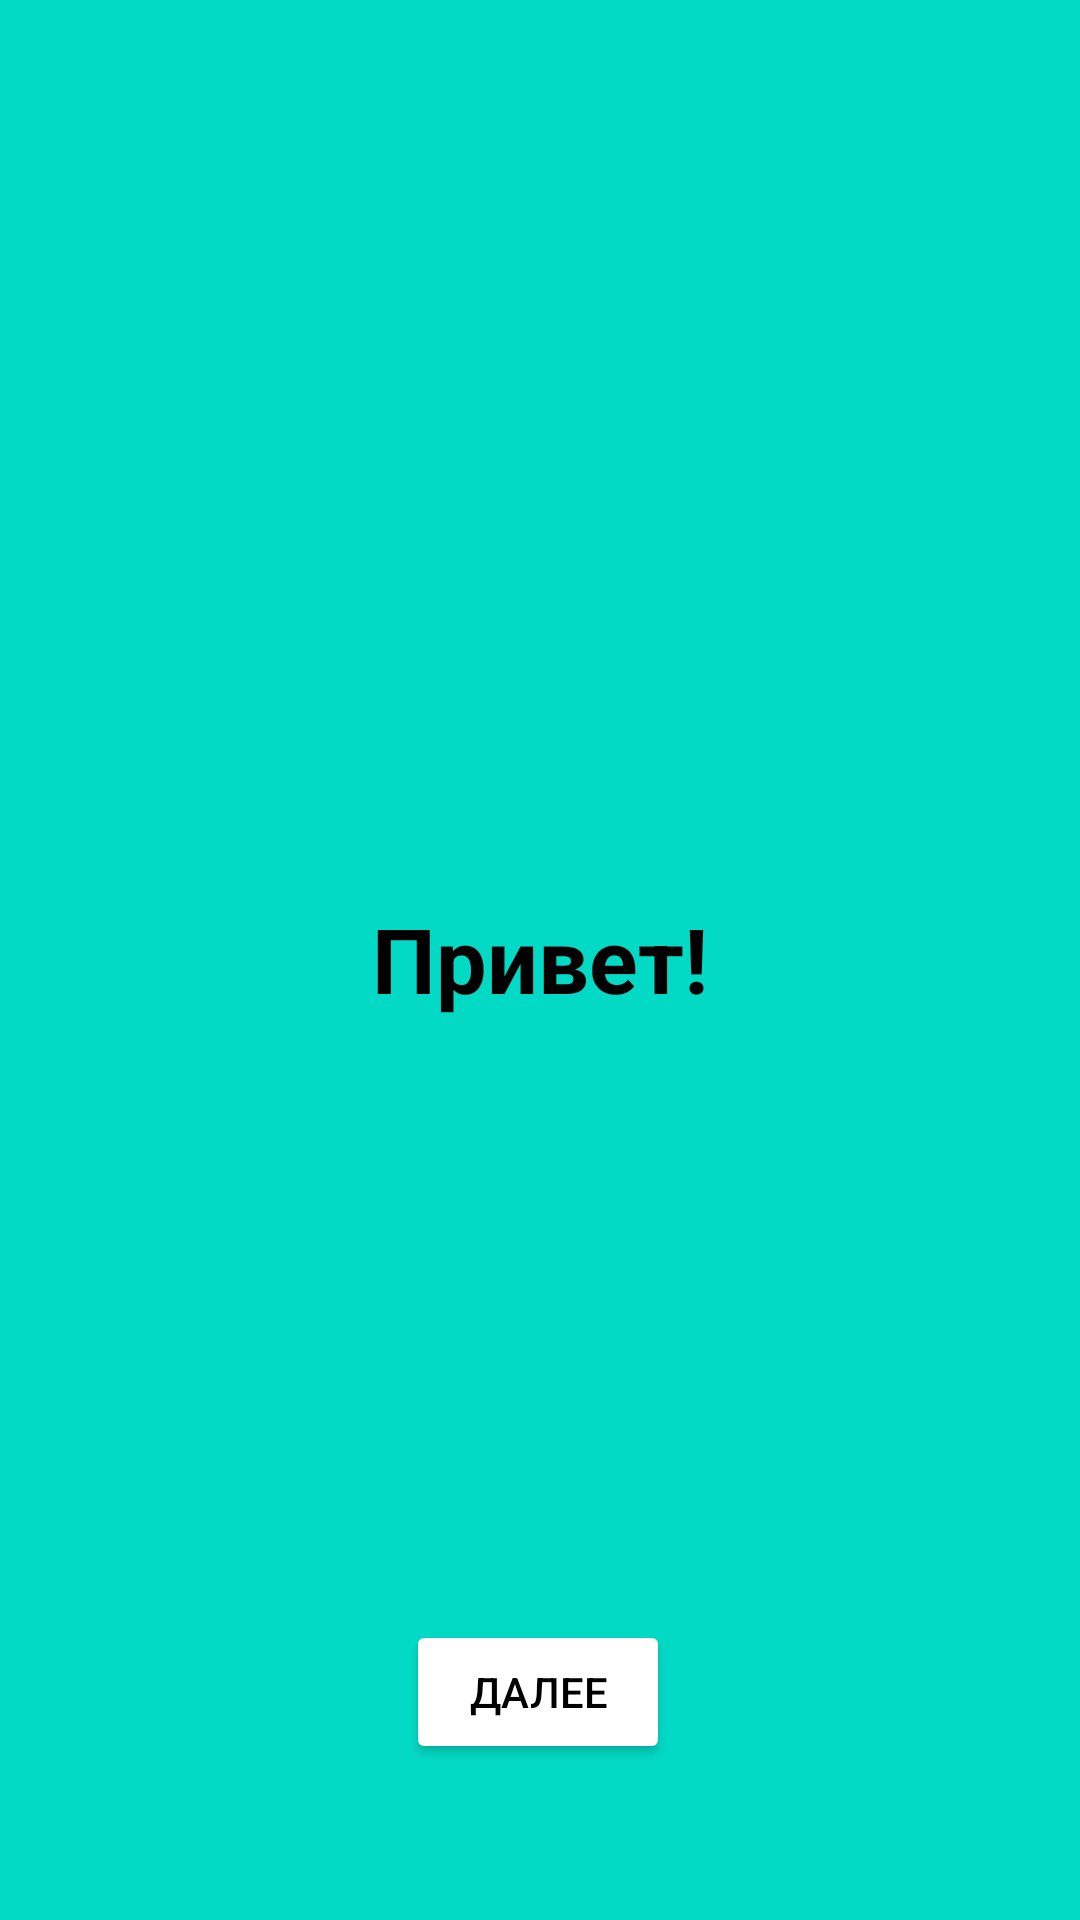

Layout XML and referenced resources for this Android screen:
<!-- AndroidManifest.xml: application theme Theme.Practika14_rasulov -->
<!-- res/layout/activity_main.xml -->
<?xml version="1.0" encoding="utf-8"?>
<androidx.constraintlayout.widget.ConstraintLayout xmlns:android="http://schemas.android.com/apk/res/android"
    xmlns:app="http://schemas.android.com/apk/res-auto"
    xmlns:tools="http://schemas.android.com/tools"
    android:layout_width="match_parent"
    android:layout_height="match_parent"
    android:background="@color/teal_200"
    tools:context=".MainActivity">

    <TextView
        android:id="@+id/tvMain"
        android:layout_width="wrap_content"
        android:layout_height="wrap_content"
        android:text="@string/Hello"
        android:textColor="@color/black"
        android:textSize="30dp"
        android:textStyle="bold"
        app:layout_constraintBottom_toBottomOf="parent"
        app:layout_constraintEnd_toEndOf="parent"
        app:layout_constraintStart_toStartOf="parent"
        app:layout_constraintTop_toTopOf="parent"
        app:layout_constraintVertical_bias="0.499" />

    <Button
        android:id="@+id/button"
        android:layout_width="wrap_content"
        android:layout_height="wrap_content"
        android:layout_marginBottom="52dp"
        android:text="@string/Next"
        android:backgroundTint="@color/white"
        android:textColor="@color/black"
        app:layout_constraintBottom_toBottomOf="parent"
        app:layout_constraintEnd_toEndOf="parent"
        app:layout_constraintHorizontal_bias="0.497"
        app:layout_constraintStart_toStartOf="parent" />

</androidx.constraintlayout.widget.ConstraintLayout>
<!-- resources referenced by this layout -->
<resources>
  <string name="Hello">Привет!</string>
  <string name="Next">Далее</string>
  <style name="Theme.Practika14_rasulov" parent="Theme.MaterialComponents.DayNight.DarkActionBar">
          
          <item name="colorPrimary">@color/purple_500</item>
          <item name="colorPrimaryVariant">@color/purple_700</item>
          <item name="colorOnPrimary">@color/white</item>
          
          <item name="colorSecondary">@color/teal_200</item>
          <item name="colorSecondaryVariant">@color/teal_700</item>
          <item name="colorOnSecondary">@color/black</item>
          
          <item name="android:statusBarColor">?attr/colorPrimaryVariant</item>
          
      </style>
  <!-- not gathered from this repository: default colours our renderer supplied (Android Studio template values) -->
  <color name="purple_500">#FF6200EE</color>
  <color name="purple_700">#FF3700B3</color>
  <color name="teal_200">#FF03DAC5</color>
  <color name="teal_700">#FF018786</color>
  <color name="black">#FF000000</color>
  <color name="white">#FFFFFFFF</color>
</resources>
